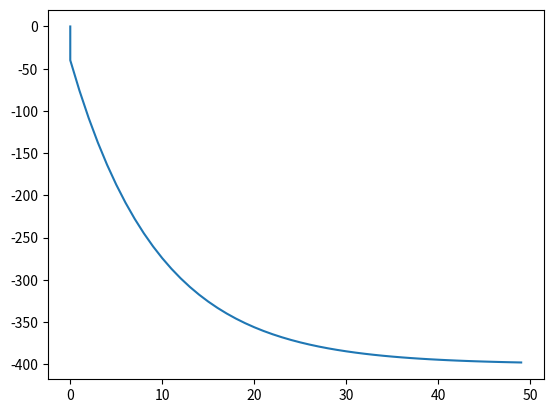

This figure's Python source:
import numpy as np
import matplotlib.pyplot as plt

hist = [0]
t = [0]
speed = -400
Kp = 0.1


vitesse = 0
for i in range(50):
    er = speed - vitesse
    vitesse = vitesse + er*Kp
    hist.append(vitesse)
    t.append(i)

plt.plot(t,hist)
plt.show()
